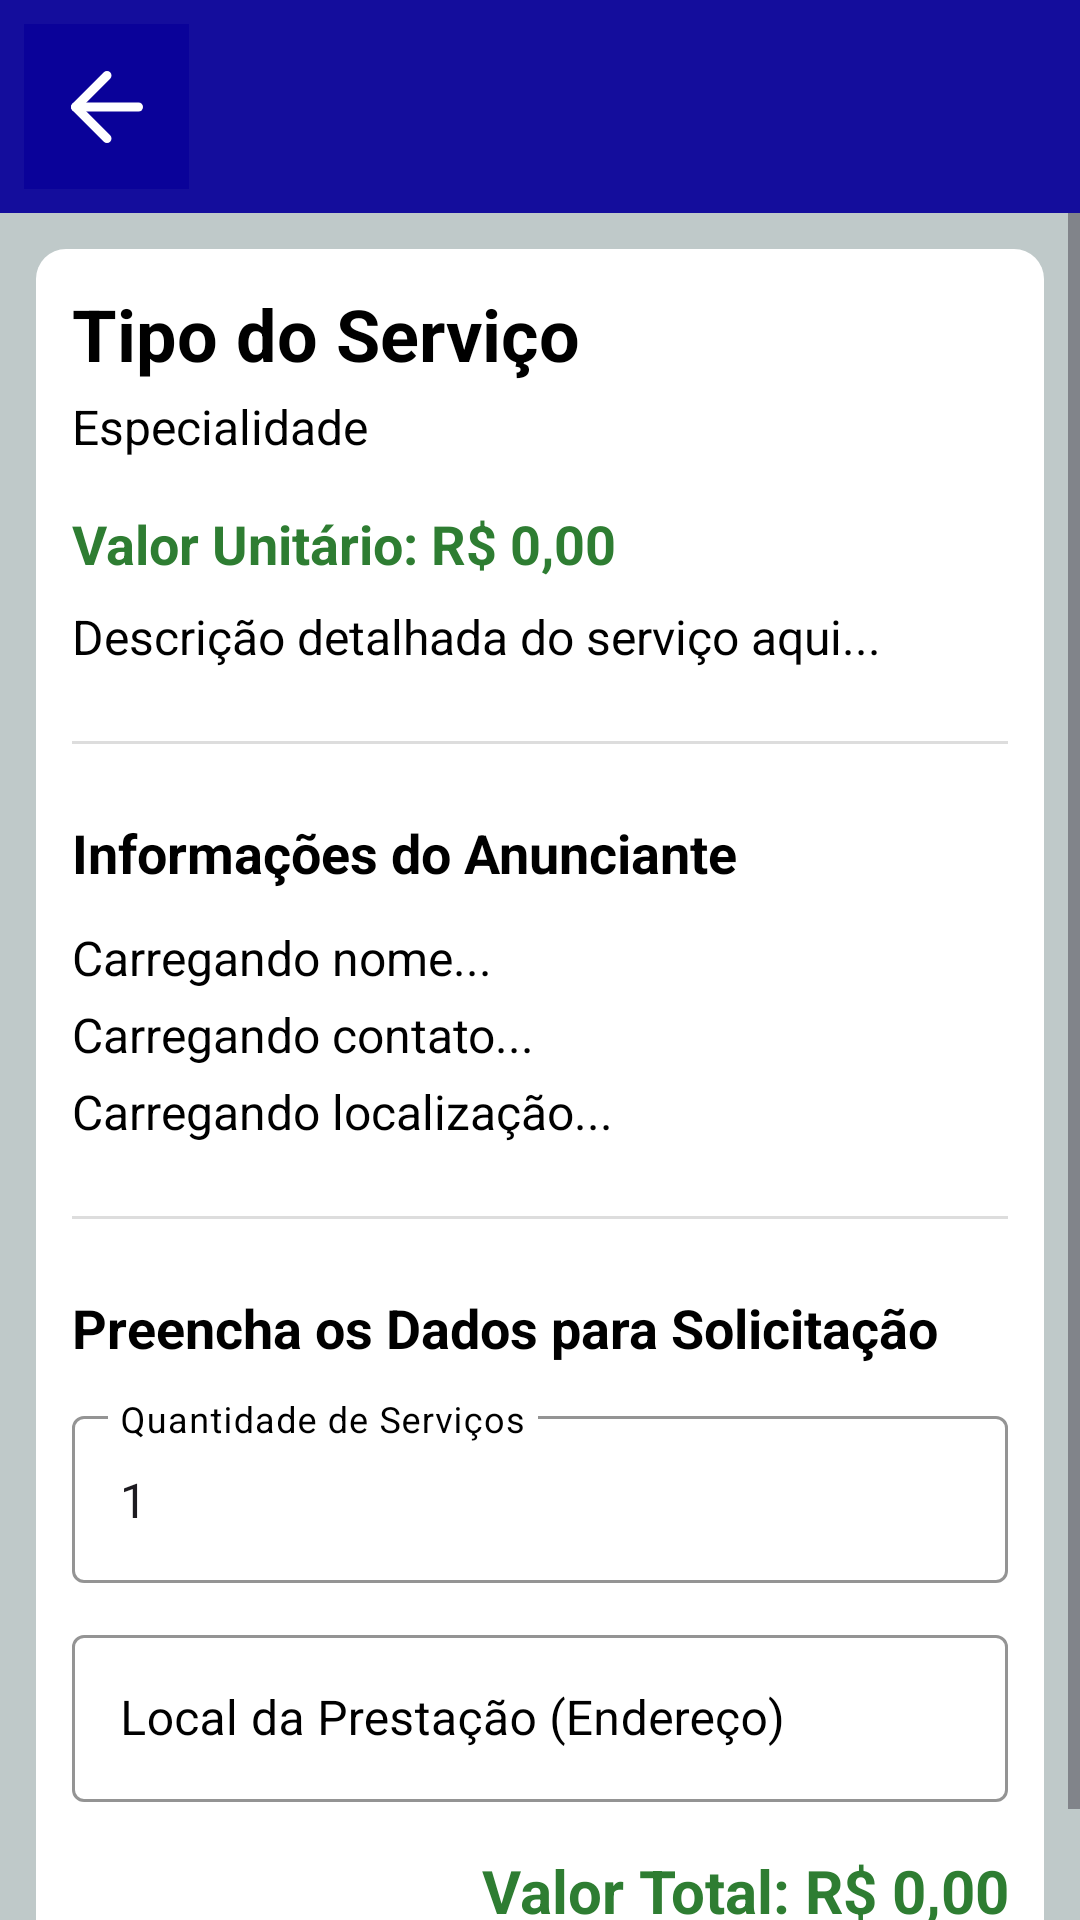

This screen was rendered from an Android layout file. Write that file and the resources it references.
<!-- AndroidManifest.xml: application theme Theme.Solvae -->
<!-- res/layout/activity_detalhes_servico.xml -->
<?xml version="1.0" encoding="utf-8"?>
<LinearLayout xmlns:android="http://schemas.android.com/apk/res/android"
    xmlns:app="http://schemas.android.com/apk/res-auto"
    xmlns:tools="http://schemas.android.com/tools"
    android:id="@+id/main"
    android:layout_width="match_parent"
    android:layout_height="match_parent"
    android:orientation="vertical"
    android:background="@color/backG"
    tools:context=".activity.DetalhesServico">

    <LinearLayout
        android:layout_width="match_parent"
        android:layout_height="wrap_content"
        android:orientation="horizontal"
        android:background="@color/ocean"
        android:padding="8dp">

        <ImageButton
            android:id="@+id/menubar"
            android:layout_width="55dp"
            android:layout_height="55dp"
            android:layout_gravity="center"
            android:src="@drawable/arrow_left"
            android:backgroundTint="@null"
            android:background="@color/ocean" />

        <LinearLayout
            android:layout_width="0dp"
            android:layout_height="wrap_content"
            android:layout_weight="1"
            android:layout_gravity="center_vertical"
            android:orientation="vertical"
            android:paddingStart="8dp"
            android:paddingEnd="8dp" />
    </LinearLayout>

    <ScrollView
        android:layout_width="match_parent"
        android:layout_height="0dp"
        android:layout_weight="1"
        android:fillViewport="true">

        <LinearLayout
            android:layout_width="match_parent"
            android:layout_height="wrap_content"
            android:background="@drawable/container_componets"
            android:orientation="vertical"
            android:padding="12dp"
            android:layout_margin="12dp">

            <TextView
                android:id="@+id/tvDetalheTipo"
                android:layout_width="match_parent"
                android:layout_height="wrap_content"
                android:text="Tipo do Serviço"
                android:textSize="24sp"
                android:textStyle="bold"
                android:layout_marginBottom="4dp"
                android:textColor="@color/black"/>

            <TextView
                android:id="@+id/tvDetalheEspec"
                android:layout_width="match_parent"
                android:layout_height="wrap_content"
                android:text="Especialidade"
                android:textSize="16sp"
                android:textColor="@color/black"
                android:layout_marginBottom="16dp"/>

            <TextView
                android:id="@+id/tvDetalheValor"
                android:layout_width="match_parent"
                android:layout_height="wrap_content"
                android:text="Valor Unitário: R$ 0,00"
                android:textSize="18sp"
                android:textStyle="bold"
                android:textColor="#2E7D32"
                android:layout_marginBottom="8dp"/>

            <TextView
                android:id="@+id/tvDetalheDescricao"
                android:layout_width="match_parent"
                android:layout_height="wrap_content"
                android:text="Descrição detalhada do serviço aqui..."
                android:textSize="16sp"
                android:textColor="@color/black"
                android:layout_marginBottom="24dp"/>

            <View
                android:layout_width="match_parent"
                android:layout_height="1dp"
                android:background="#DDDDDD"
                android:layout_marginBottom="24dp"/>

            <TextView
                android:layout_width="match_parent"
                android:layout_height="wrap_content"
                android:text="Informações do Anunciante"
                android:textSize="18sp"
                android:textStyle="bold"
                android:layout_marginBottom="12dp"
                android:textColor="@color/black"/>

            <TextView
                android:id="@+id/tvNomeAnunciante"
                android:layout_width="match_parent"
                android:layout_height="wrap_content"
                android:text="Carregando nome..."
                android:textSize="16sp"
                android:textColor="@color/black"
                android:layout_marginBottom="4dp"/>

            <TextView
                android:id="@+id/tvContatoAnunciante"
                android:layout_width="match_parent"
                android:layout_height="wrap_content"
                android:text="Carregando contato..."
                android:textSize="16sp"
                android:textColor="@color/black"
                android:layout_marginBottom="4dp"/>

            <TextView
                android:id="@+id/tvLocalizacaoAnunciante"
                android:layout_width="match_parent"
                android:layout_height="wrap_content"
                android:text="Carregando localização..."
                android:textSize="16sp"
                android:textColor="@color/black"
                android:layout_marginBottom="24dp"/>

            <View
                android:layout_width="match_parent"
                android:layout_height="1dp"
                android:background="#DDDDDD"
                android:layout_marginBottom="24dp"/>

            <TextView
                android:layout_width="match_parent"
                android:layout_height="wrap_content"
                android:text="Preencha os Dados para Solicitação"
                android:textSize="18sp"
                android:textStyle="bold"
                android:layout_marginBottom="12dp"
                android:textColor="@color/black"/>

            <com.google.android.material.textfield.TextInputLayout
                android:id="@+id/tilQuantidadeServico"
                style="@style/Widget.MaterialComponents.TextInputLayout.OutlinedBox"
                android:layout_width="match_parent"
                android:layout_height="wrap_content"
                android:layout_marginBottom="12dp"
                android:textColorHint="@color/black"
                app:hintTextColor="@color/black"
                app:boxStrokeColor="@color/black"
                android:hint="Quantidade de Serviços">

                <com.google.android.material.textfield.TextInputEditText
                    android:id="@+id/tietQuantidadeServico"
                    android:layout_width="match_parent"
                    android:layout_height="wrap_content"
                    android:text="1"
                    android:inputType="number" />
            </com.google.android.material.textfield.TextInputLayout>

            <com.google.android.material.textfield.TextInputLayout
                android:id="@+id/tilLocalServico"
                style="@style/Widget.MaterialComponents.TextInputLayout.OutlinedBox"
                android:layout_width="match_parent"
                android:layout_height="wrap_content"
                android:layout_marginBottom="16dp"
                android:textColorHint="@color/black"
                app:hintTextColor="@color/black"
                app:boxStrokeColor="@color/black"
                android:hint="Local da Prestação (Endereço)">

                <com.google.android.material.textfield.TextInputEditText
                    android:id="@+id/tietLocalServico"
                    android:layout_width="match_parent"
                    android:layout_height="wrap_content"
                    android:inputType="textPostalAddress" />
            </com.google.android.material.textfield.TextInputLayout>

            <TextView
                android:id="@+id/tvValorTotalCalculado"
                android:layout_width="match_parent"
                android:layout_height="wrap_content"
                android:text="Valor Total: R$ 0,00"
                android:textSize="20sp"
                android:textStyle="bold"
                android:textColor="#2E7D32"
                android:layout_marginBottom="24dp"
                android:textAlignment="viewEnd" />

            
            <LinearLayout
                android:layout_width="match_parent"
                android:layout_height="wrap_content"
                android:orientation="vertical">

                
                <Button
                    android:id="@+id/btnSolicitar"
                    style="@style/btncad"
                    android:layout_width="match_parent"
                    android:layout_height="wrap_content"
                    android:layout_margin="4dp"
                    android:text="Solicitar Serviço"
                    android:visibility="gone" />

                
                <Button
                    android:id="@+id/btnAceitar"
                    style="@style/btncad"
                    android:layout_width="match_parent"
                    android:layout_height="wrap_content"
                    android:layout_margin="4dp"
                    android:text="Aceitar Solicitação"
                    android:backgroundTint="#4CAF50"
                    android:visibility="gone" />

                
                <Button
                    android:id="@+id/btnConcluir"
                    style="@style/btncad"
                    android:layout_width="match_parent"
                    android:layout_height="wrap_content"
                    android:layout_margin="4dp"
                    android:text="Concluir Serviço"
                    android:backgroundTint="#2196F3"
                    android:visibility="gone" />

                
                <Button
                    android:id="@+id/btnCancelar"
                    style="@style/btncad"
                    android:layout_width="match_parent"
                    android:layout_height="wrap_content"
                    android:layout_margin="4dp"
                    android:text="Cancelar Serviço"
                    android:backgroundTint="#F44336"
                    android:visibility="gone" />
            </LinearLayout>

        </LinearLayout>
    </ScrollView>
</LinearLayout>
<!-- resources referenced by this layout -->
<resources>
  <color name="backG">#BFC9C9</color>
  <color name="black">#FF000000</color>
  <color name="ocean">#F00A029A</color>
  <!-- drawable arrow_left (drawable) -->
  <vector xmlns:android="http://schemas.android.com/apk/res/android"
      android:width="36dp"
      android:height="36dp"
      android:viewportWidth="24"
      android:viewportHeight="24">
    <path
        android:pathData="m12,19 l-7,-7 7,-7"
        android:strokeLineJoin="round"
        android:strokeWidth="2"
        android:fillColor="#00000000"
        android:strokeColor="@color/white"
        android:strokeLineCap="round"/>
    <path
        android:pathData="M19,12H5"
        android:strokeLineJoin="round"
        android:strokeWidth="2"
        android:fillColor="@color/white"
        android:strokeColor="@color/white"
        android:strokeLineCap="round"/>
  </vector>
  <!-- drawable container_componets (drawable) -->
  <?xml version="1.0" encoding="utf-8"?>
  <selector xmlns:android="http://schemas.android.com/apk/res/android">
      <item>
          <shape android:shape="rectangle">
             <solid android:color="@color/white"/>
              <corners android:radius="10dp"/>
          </shape>
      </item>
  </selector>
  <style name="btncad">
          <item name="android:layout_width">match_parent</item>
          <item name="android:layout_height">wrap_content</item>
          <item name="android:background">@drawable/btn_cad</item>
          <item name="android:text">@string/btn_cadastrar</item>
          <item name="android:layout_margin">20dp</item>
          <item name="backgroundTint">@null</item>
          <item name="android:textColor">@color/white</item>
      </style>
  <style name="Theme.Solvae" parent="Base.Theme.Solvae" />
  <color name="white">#FFFFFFFF</color>
  <!-- drawable btn_cad (drawable) -->
  <?xml version="1.0" encoding="utf-8"?>
  <selector xmlns:android="http://schemas.android.com/apk/res/android">
      <item>
          <shape android:shape="rectangle">
              <solid android:color="@color/ocean"/>
              <corners android:radius="25dp"/>
          </shape>
      </item>
  </selector>
  <string name="btn_cadastrar">CADASTRAR</string>
  <style name="Base.Theme.Solvae" parent="Theme.Material3.DayNight.NoActionBar">
          
          
      </style>
</resources>
